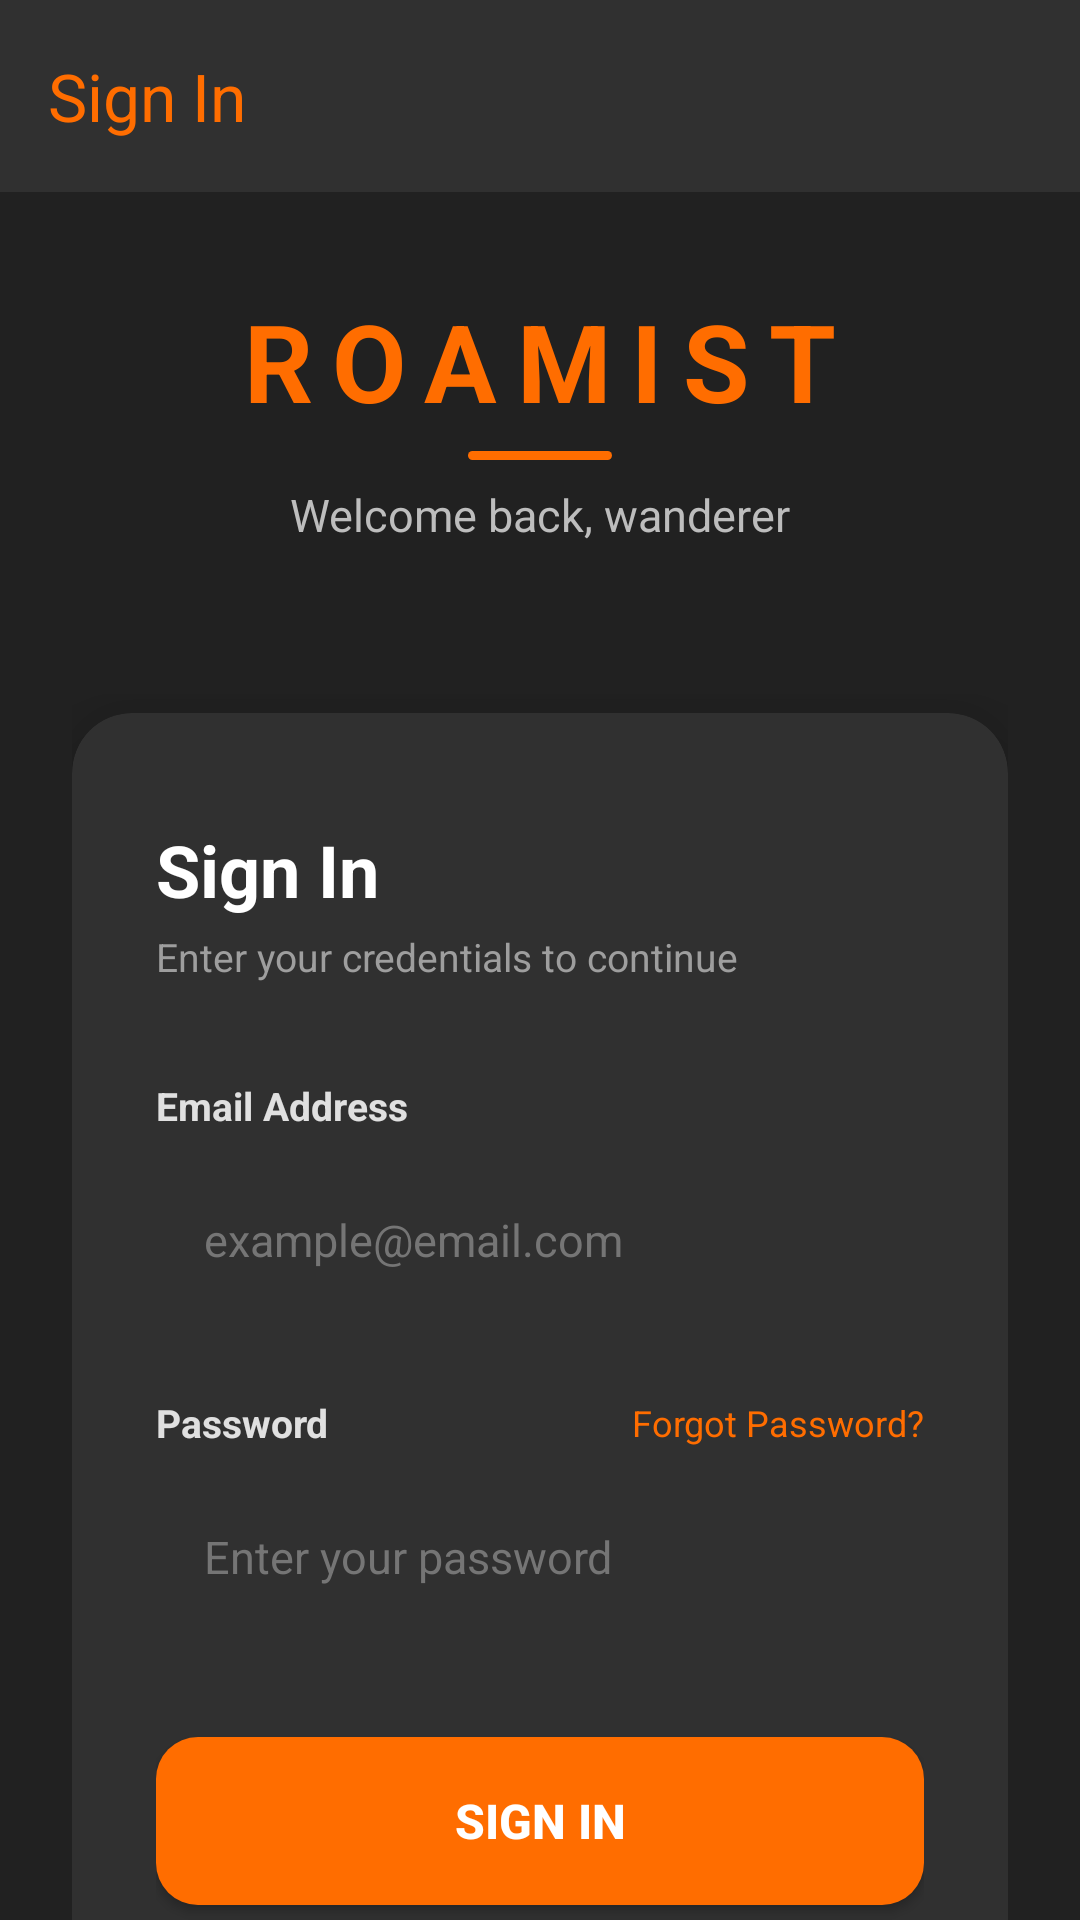

Layout XML and referenced resources for this Android screen:
<!-- AndroidManifest.xml: application theme Theme.Roamist -->
<!-- res/layout/activity_login.xml -->
<?xml version="1.0" encoding="utf-8"?>
<LinearLayout xmlns:android="http://schemas.android.com/apk/res/android"
    xmlns:app="http://schemas.android.com/apk/res-auto"
    android:layout_width="match_parent"
    android:layout_height="match_parent"
    android:orientation="vertical"
    android:background="@color/primary_dark">

    <androidx.appcompat.widget.Toolbar
        android:id="@+id/login_toolbar"
        android:layout_width="match_parent"
        android:layout_height="?attr/actionBarSize"
        android:background="@color/surface_dark"
        android:elevation="4dp"
        app:title="@string/login_title"
        app:titleTextColor="@color/accent_orange"
        app:popupTheme="@style/ThemeOverlay.AppCompat.Dark" />

    <ScrollView
        android:layout_width="match_parent"
        android:layout_height="0dp"
        android:layout_weight="1"
        android:fillViewport="true"
        android:scrollbars="none">

    <LinearLayout
        android:layout_width="match_parent"
        android:layout_height="wrap_content"
        android:orientation="vertical"
        android:paddingStart="24dp"
        android:paddingEnd="24dp"
        android:paddingTop="32dp"
        android:paddingBottom="40dp">

        
        <TextView
            android:id="@+id/tv_app_name_login"
            android:layout_width="wrap_content"
            android:layout_height="wrap_content"
            android:layout_gravity="center_horizontal"
            android:text="ROAMIST"
            android:textColor="@color/accent_orange"
            android:textSize="36sp"
            android:textStyle="bold"
            android:letterSpacing="0.18" />

        <View
            android:layout_width="48dp"
            android:layout_height="3dp"
            android:layout_gravity="center_horizontal"
            android:layout_marginTop="6dp"
            android:layout_marginBottom="8dp"
            android:background="@drawable/orange_divider" />

        <TextView
            android:id="@+id/tv_tagline_login"
            android:layout_width="wrap_content"
            android:layout_height="wrap_content"
            android:layout_gravity="center_horizontal"
            android:text="Welcome back, wanderer"
            android:textColor="#BDBDBD"
            android:textSize="15sp"
            android:layout_marginBottom="56dp" />

        
        <androidx.cardview.widget.CardView
            android:id="@+id/card_login"
            android:layout_width="match_parent"
            android:layout_height="wrap_content"
            app:cardBackgroundColor="@color/surface_dark"
            app:cardCornerRadius="20dp"
            app:cardElevation="16dp">

            <LinearLayout
                android:layout_width="match_parent"
                android:layout_height="wrap_content"
                android:orientation="vertical"
                android:paddingStart="28dp"
                android:paddingEnd="28dp"
                android:paddingTop="36dp"
                android:paddingBottom="36dp">

                <TextView
                    android:id="@+id/tv_card_title_login"
                    android:layout_width="wrap_content"
                    android:layout_height="wrap_content"
                    android:text="Sign In"
                    android:textColor="#FFFFFF"
                    android:textSize="24sp"
                    android:textStyle="bold"
                    android:layout_marginBottom="4dp" />

                <TextView
                    android:id="@+id/tv_card_subtitle_login"
                    android:layout_width="wrap_content"
                    android:layout_height="wrap_content"
                    android:text="Enter your credentials to continue"
                    android:textColor="#9E9E9E"
                    android:textSize="13sp"
                    android:layout_marginBottom="32dp" />

                
                <TextView
                    android:id="@+id/label_email_login"
                    android:layout_width="wrap_content"
                    android:layout_height="wrap_content"
                    android:text="Email Address"
                    android:textColor="#E0E0E0"
                    android:textSize="13sp"
                    android:textStyle="bold"
                    android:layout_marginBottom="8dp" />

                <EditText
                    android:id="@+id/et_email_login"
                    android:layout_width="match_parent"
                    android:layout_height="56dp"
                    android:background="@drawable/input_field_background"
                    android:hint="example@email.com"
                    android:textColorHint="#757575"
                    android:textColor="#FFFFFF"
                    android:textSize="15sp"
                    android:paddingStart="16dp"
                    android:paddingEnd="16dp"
                    android:inputType="textEmailAddress"
                    android:imeOptions="actionNext"
                    android:singleLine="true"
                    android:layout_marginBottom="24dp" />

                
                <LinearLayout
                    android:layout_width="match_parent"
                    android:layout_height="wrap_content"
                    android:orientation="horizontal"
                    android:gravity="center_vertical"
                    android:layout_marginBottom="8dp">

                    <TextView
                        android:id="@+id/label_password_login"
                        android:layout_width="0dp"
                        android:layout_height="wrap_content"
                        android:layout_weight="1"
                        android:text="Password"
                        android:textColor="#E0E0E0"
                        android:textSize="13sp"
                        android:textStyle="bold" />

                    <TextView
                        android:id="@+id/tv_forgot_password"
                        android:layout_width="wrap_content"
                        android:layout_height="wrap_content"
                        android:text="Forgot Password?"
                        android:textColor="@color/accent_orange"
                        android:textSize="12sp"
                        android:clickable="true"
                        android:focusable="true" />
                </LinearLayout>

                <EditText
                    android:id="@+id/et_password_login"
                    android:layout_width="match_parent"
                    android:layout_height="56dp"
                    android:background="@drawable/input_field_background"
                    android:hint="Enter your password"
                    android:textColorHint="#757575"
                    android:textColor="#FFFFFF"
                    android:textSize="15sp"
                    android:paddingStart="16dp"
                    android:paddingEnd="16dp"
                    android:inputType="textPassword"
                    android:imeOptions="actionDone"
                    android:singleLine="true"
                    android:layout_marginBottom="32dp" />

                
                <Button
                    android:id="@+id/btn_login"
                    android:layout_width="match_parent"
                    android:layout_height="56dp"
                    android:text="Sign In"
                    android:textColor="#FFFFFF"
                    android:textSize="16sp"
                    android:textStyle="bold"
                    android:background="@drawable/btn_ripple"
                    android:layout_marginBottom="24dp" />

                
                <LinearLayout
                    android:layout_width="match_parent"
                    android:layout_height="wrap_content"
                    android:orientation="horizontal"
                    android:gravity="center_vertical"
                    android:layout_marginBottom="20dp">

                    <View
                        android:layout_width="0dp"
                        android:layout_height="1dp"
                        android:layout_weight="1"
                        android:background="#3A3A3A" />

                    <TextView
                        android:layout_width="wrap_content"
                        android:layout_height="wrap_content"
                        android:text="  or  "
                        android:textColor="#757575"
                        android:textSize="12sp" />

                    <View
                        android:layout_width="0dp"
                        android:layout_height="1dp"
                        android:layout_weight="1"
                        android:background="#3A3A3A" />
                </LinearLayout>

                
                <Button
                    android:id="@+id/btn_google_login"
                    android:layout_width="match_parent"
                    android:layout_height="52dp"
                    android:text="G  Continue with Google"
                    android:textColor="#E0E0E0"
                    android:textSize="14sp"
                    android:background="@drawable/section_card_background" />

            </LinearLayout>
        </androidx.cardview.widget.CardView>

        
        <LinearLayout
            android:layout_width="wrap_content"
            android:layout_height="wrap_content"
            android:layout_gravity="center_horizontal"
            android:orientation="horizontal"
            android:layout_marginTop="28dp">

            <TextView
                android:id="@+id/tv_no_account"
                android:layout_width="wrap_content"
                android:layout_height="wrap_content"
                android:text="New to Roamist?  "
                android:textColor="#9E9E9E"
                android:textSize="14sp" />

            <TextView
                android:id="@+id/tv_go_to_signup"
                android:layout_width="wrap_content"
                android:layout_height="wrap_content"
                android:text="Create Account"
                android:textColor="@color/accent_orange"
                android:textSize="14sp"
                android:textStyle="bold"
                android:clickable="true"
                android:focusable="true" />
        </LinearLayout>

    </LinearLayout>

    </ScrollView>
</LinearLayout>
<!-- resources referenced by this layout -->
<resources>
  <color name="accent_orange">#FF6D00</color>
  <color name="primary_dark">#212121</color>
  <color name="surface_dark">#303030</color>
  <!-- drawable btn_ripple (drawable) -->
  <?xml version="1.0" encoding="utf-8"?>
  <ripple xmlns:android="http://schemas.android.com/apk/res/android"
      android:color="#40FFFFFF">
      <item>
          <shape android:shape="rectangle">
              <solid android:color="@color/accent_orange" />
              <corners android:radius="14dp" />
          </shape>
      </item>
  </ripple>
  <!-- drawable orange_divider (drawable) -->
  <?xml version="1.0" encoding="utf-8"?>
  <shape xmlns:android="http://schemas.android.com/apk/res/android">
      <solid android:color="@color/accent_orange" />
      <corners android:radius="2dp" />
  </shape>
  <!-- drawable section_card_background (drawable) -->
  <?xml version="1.0" encoding="utf-8"?>
  <shape xmlns:android="http://schemas.android.com/apk/res/android">
      <solid android:color="@color/surface_medium" />
      <corners android:radius="14dp" />
  </shape>
  <string name="login_title">Sign In</string>
  <style name="Theme.Roamist" parent="Base.Theme.Roamist" />
  <color name="surface_medium">#424242</color>
  <style name="Base.Theme.Roamist" parent="Theme.Material3.DayNight.NoActionBar">
          <item name="colorPrimary">@color/primary_dark</item>
          <item name="colorPrimaryVariant">@color/surface_dark</item>
          <item name="colorOnPrimary">@color/pakistan_white</item>
          <item name="colorSecondary">@color/accent_orange</item>
          <item name="android:statusBarColor">@color/primary_dark</item>
          <item name="android:navigationBarColor">@color/surface_dark</item>
          <item name="android:windowBackground">@color/surface_dark</item>
      </style>
  <color name="pakistan_white">#FFFFFF</color>
</resources>
